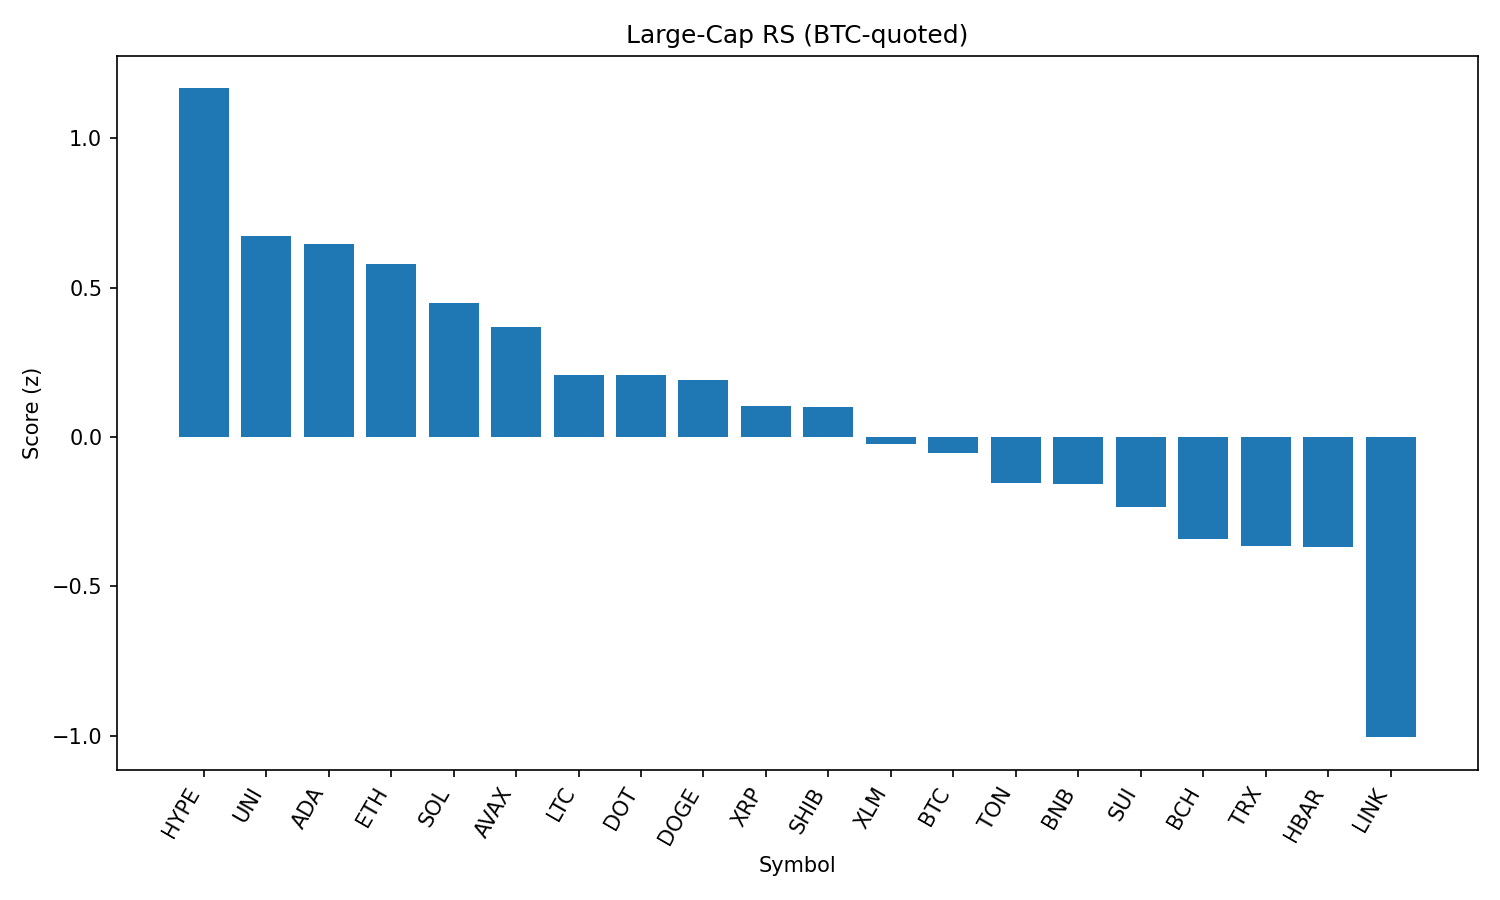

The file beside this chart, header and first rows:
rank, name, symbol, price_btc, price_usd, pct_1h_btc, pct_24h_btc, pct_7d_btc, market_cap_rank, market_cap_usd, volume_usd, score
1, Hyperliquid, HYPE, 0.0004118, 44.62, 0.7856, 0.7874, 8.299, 17, 12103782855, 413708880, 1.167
2, Uniswap, UNI, 8.889e-05, 9.63, 0.5885, 0.1536, -9.831, 34, 5782629269, 369065904, 0.6711
3, Cardano, ADA, 7.62e-06, 0.8252, 0.5001, 0.5656, -4.591, 11, 30108545695, 1856278289, 0.6467
4, Ethereum, ETH, 0.04035, 4371, 0.3771, 0.8554, -2.534, 2, 527585635315, 35704837052, 0.5795
5, Solana, SOL, 0.00188, 203.6, 0.4464, -1.136, 10.43, 6, 110065865772, 13566128992, 0.4491
6, Avalanche, AVAX, 0.0002177, 23.57, 0.3552, -0.2158, 1.233, 22, 9955795805, 814548241, 0.3677
7, Litecoin, LTC, 0.001016, 110.1, 0.1654, 0.7346, -3.319, 27, 8391278672, 589681104, 0.2082
8, Polkadot, DOT, 3.489e-05, 3.78, 0.313, -0.8114, -0.9071, 35, 5753162895, 435531863, 0.2058
9, Dogecoin, DOGE, 1.96e-06, 0.2128, 0.3248, -0.8919, -4.208, 9, 32070340575, 2308322103, 0.1911
10, XRP, XRP, 2.6e-05, 2.82, 0.3167, -1.602, -1.747, 3, 167547777052, 7182220909, 0.1023
11, Shiba Inu, SHIB, 1.12416e-10, 1.218e-05, 0.1202, 0.3582, -1.811, 30, 7176064993, 269559088, 0.09971
12, Stellar, XLM, 3.32e-06, 0.3601, 0.2888, -1.777, -8.734, 20, 11296450161, 360861588, -0.02403
13, Bitcoin, BTC, 1.0, 108333, 0.0, 0.0, 0.0, 1, 2157256871654, 51825292219, -0.05282
14, Toncoin, TON, 2.834e-05, 3.07, -0.01667, -0.02135, -2.593, 29, 7880955880, 224702158, -0.1534
15, BNB, BNB, 0.007931, 859.1, -0.2394, 1.786, 3.353, 5, 119583002651, 1529841049, -0.1578
16, Sui, SUI, 3.01e-05, 3.26, 0.1769, -2.294, -5.743, 19, 11454867525, 1557726426, -0.2336
17, Bitcoin Cash, BCH, 0.004926, 533.6, -0.1203, -0.2477, -4.032, 21, 10627545308, 345688399, -0.3417
18, TRON, TRX, 3.12e-06, 0.3379, -0.3366, 1.497, -0.4849, 10, 31981456145, 1105420889, -0.3641
19, Hedera, HBAR, 2.09e-06, 0.2265, 0.00808, -1.617, -4.82, 23, 9600091652, 368665672, -0.3673
20, Chainlink, LINK, 0.0002156, 23.35, -0.2907, -3.053, -6.509, 13, 15839742901, 1823183114, -1.006
21, Cronos, CRO, 2.59e-06, 0.2803, -0.8176, -10.02, 96.8, 25, 9438780893, 785983878, -2.047
